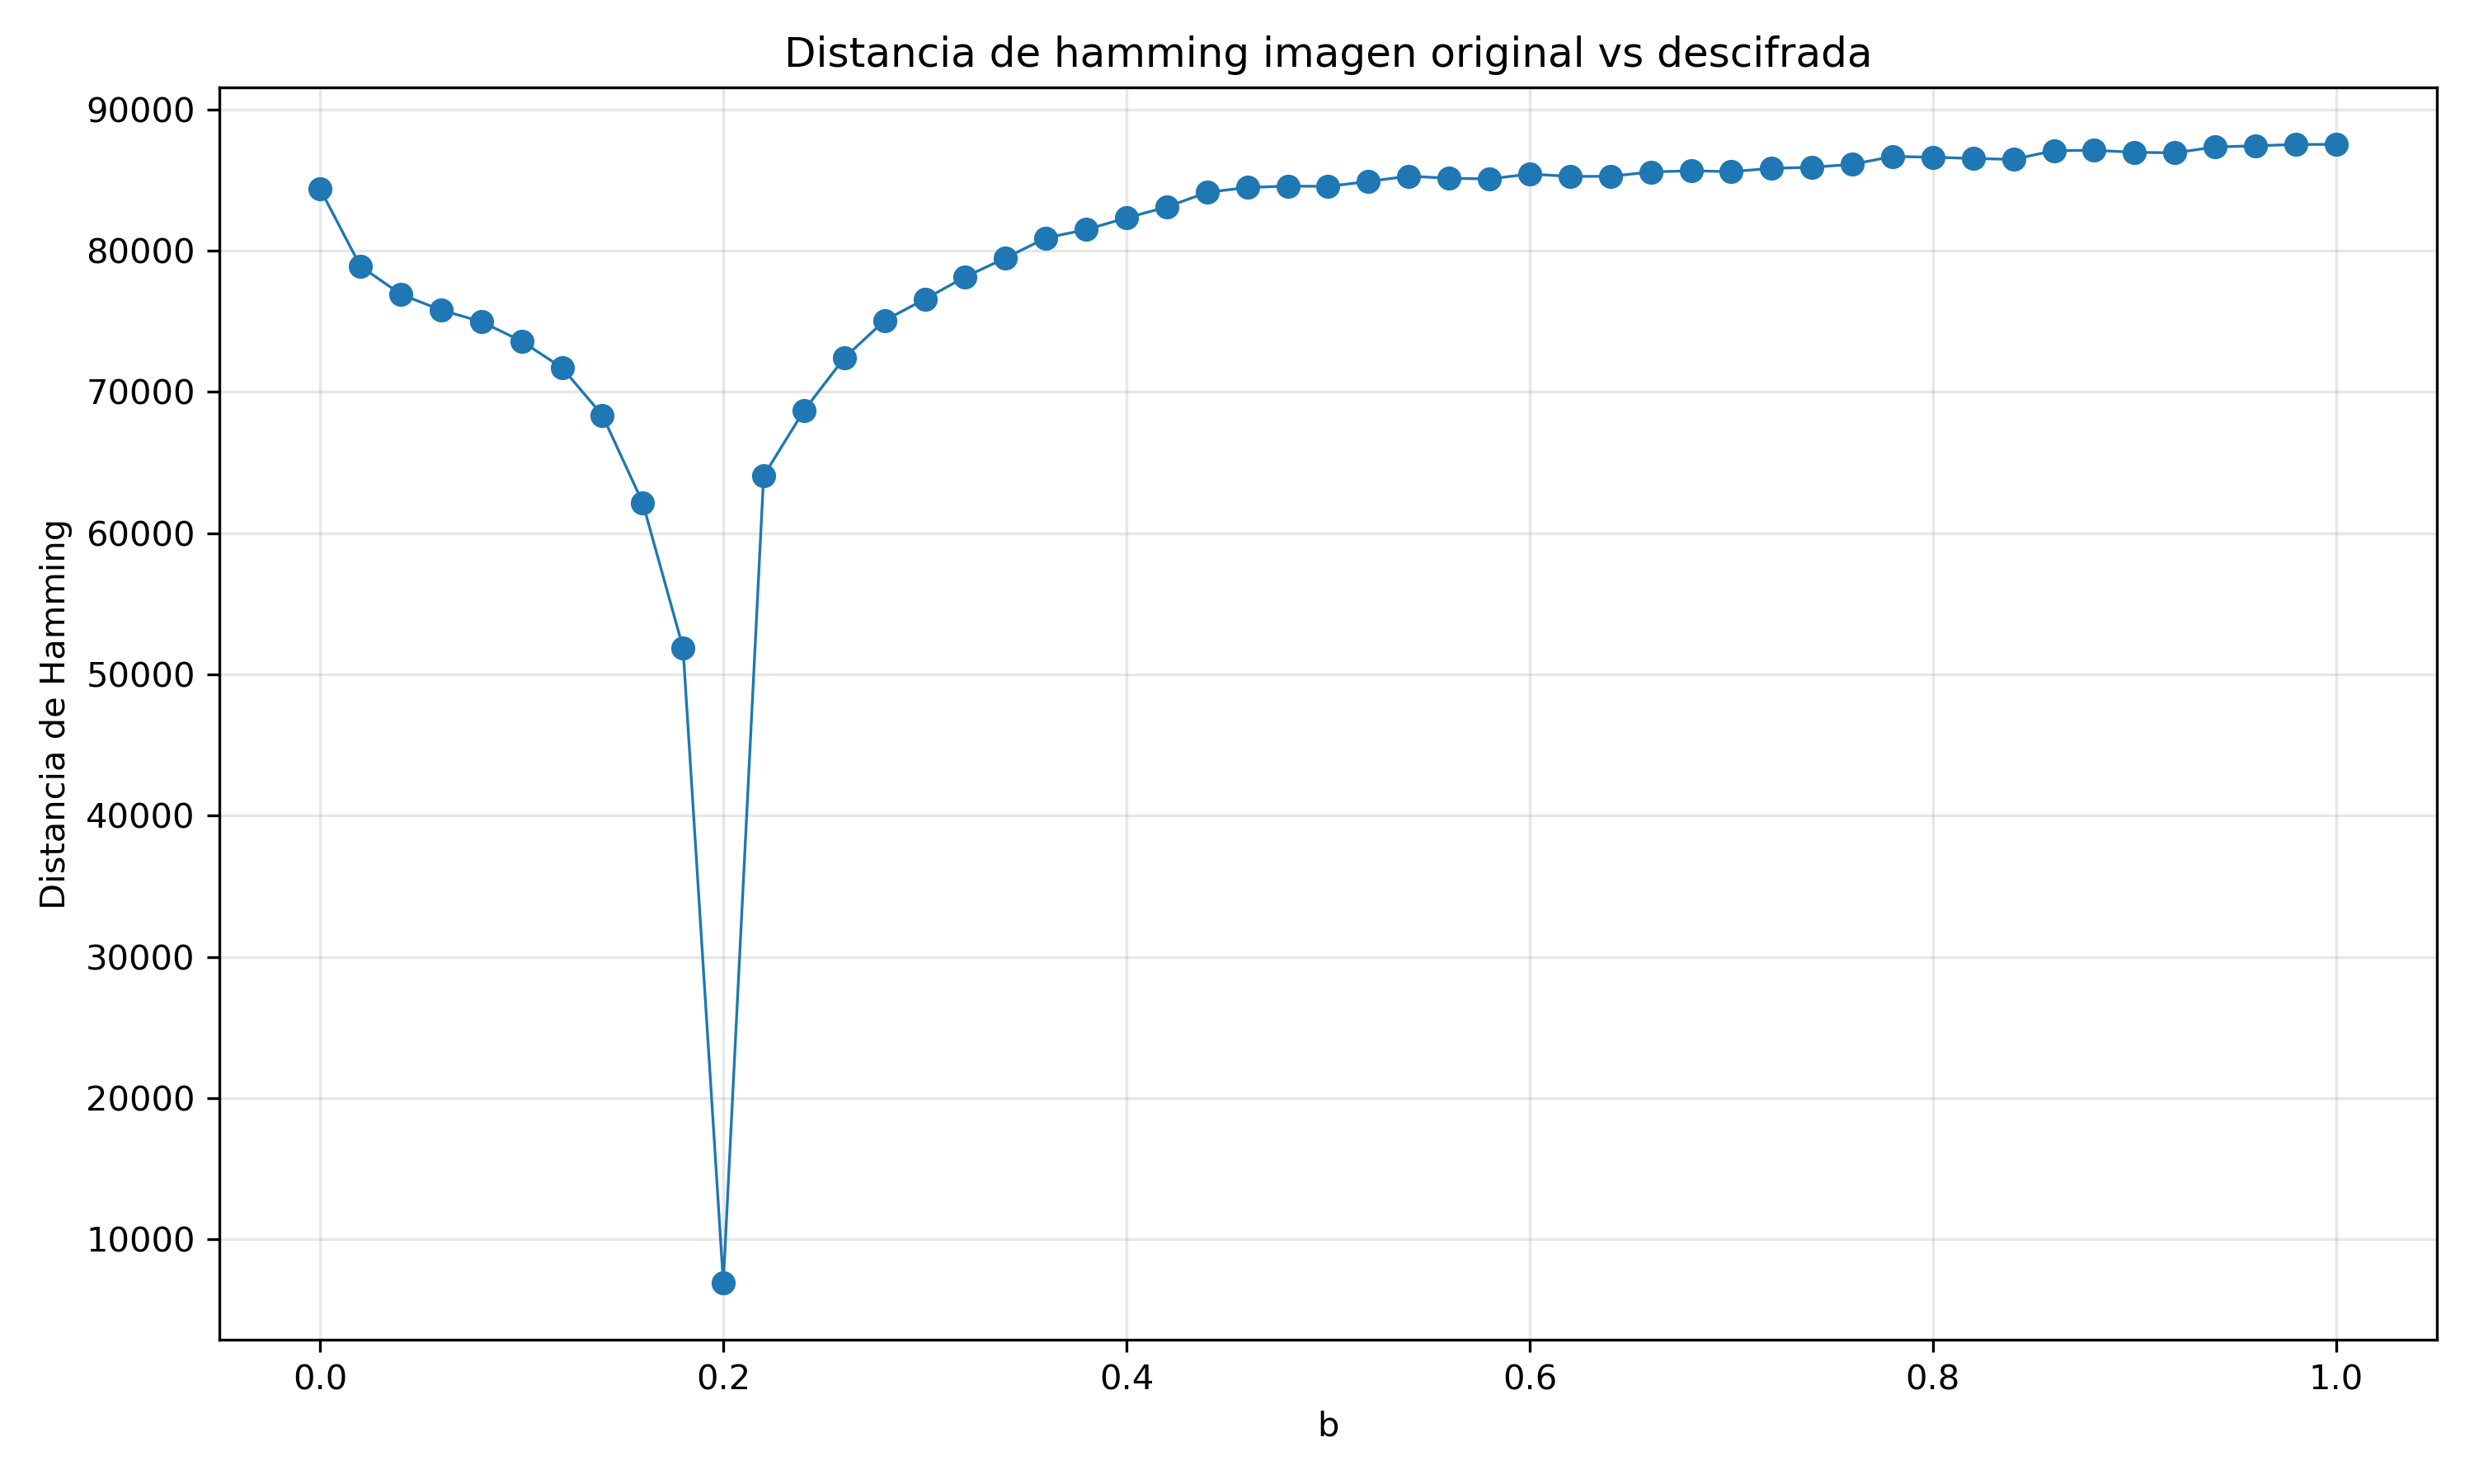

Data behind this chart, as committed beside it:
b, hamming_abs, hamming_norm
0.0, 84363, 0.4687
0.02, 78895, 0.4383
0.04, 76912, 0.4273
0.06, 75794, 0.4211
0.08, 74969, 0.4165
0.1, 73586, 0.4088
0.12, 71708, 0.3984
0.14, 68347, 0.3797
0.16, 62153, 0.3453
0.18, 51886, 0.2883
0.2, 6920, 0.03844
0.22, 64062, 0.3559
0.24, 68675, 0.3815
0.26, 72401, 0.4022
0.28, 75052, 0.417
0.3, 76568, 0.4254
0.32, 78142, 0.4341
0.34, 79478, 0.4415
0.36, 80896, 0.4494
0.38, 81491, 0.4527
0.4, 82315, 0.4573
0.42, 83091, 0.4616
0.44, 84127, 0.4674
0.46, 84471, 0.4693
0.48, 84570, 0.4698
0.5, 84551, 0.4697
0.52, 84897, 0.4717
0.54, 85274, 0.4737
0.56, 85124, 0.4729
0.58, 85078, 0.4727
0.6, 85421, 0.4746
0.62, 85257, 0.4737
0.64, 85260, 0.4737
0.66, 85571, 0.4754
0.68, 85652, 0.4758
0.7, 85593, 0.4755
0.72, 85824, 0.4768
0.74, 85903, 0.4772
0.76, 86107, 0.4784
0.78, 86668, 0.4815
0.8, 86612, 0.4812
0.82, 86525, 0.4807
0.84, 86459, 0.4803
0.86, 87080, 0.4838
0.88, 87102, 0.4839
0.9, 86964, 0.4831
0.92, 86922, 0.4829
0.94, 87337, 0.4852
0.96, 87422, 0.4857
0.98, 87513, 0.4862
1.0, 87526, 0.4863
